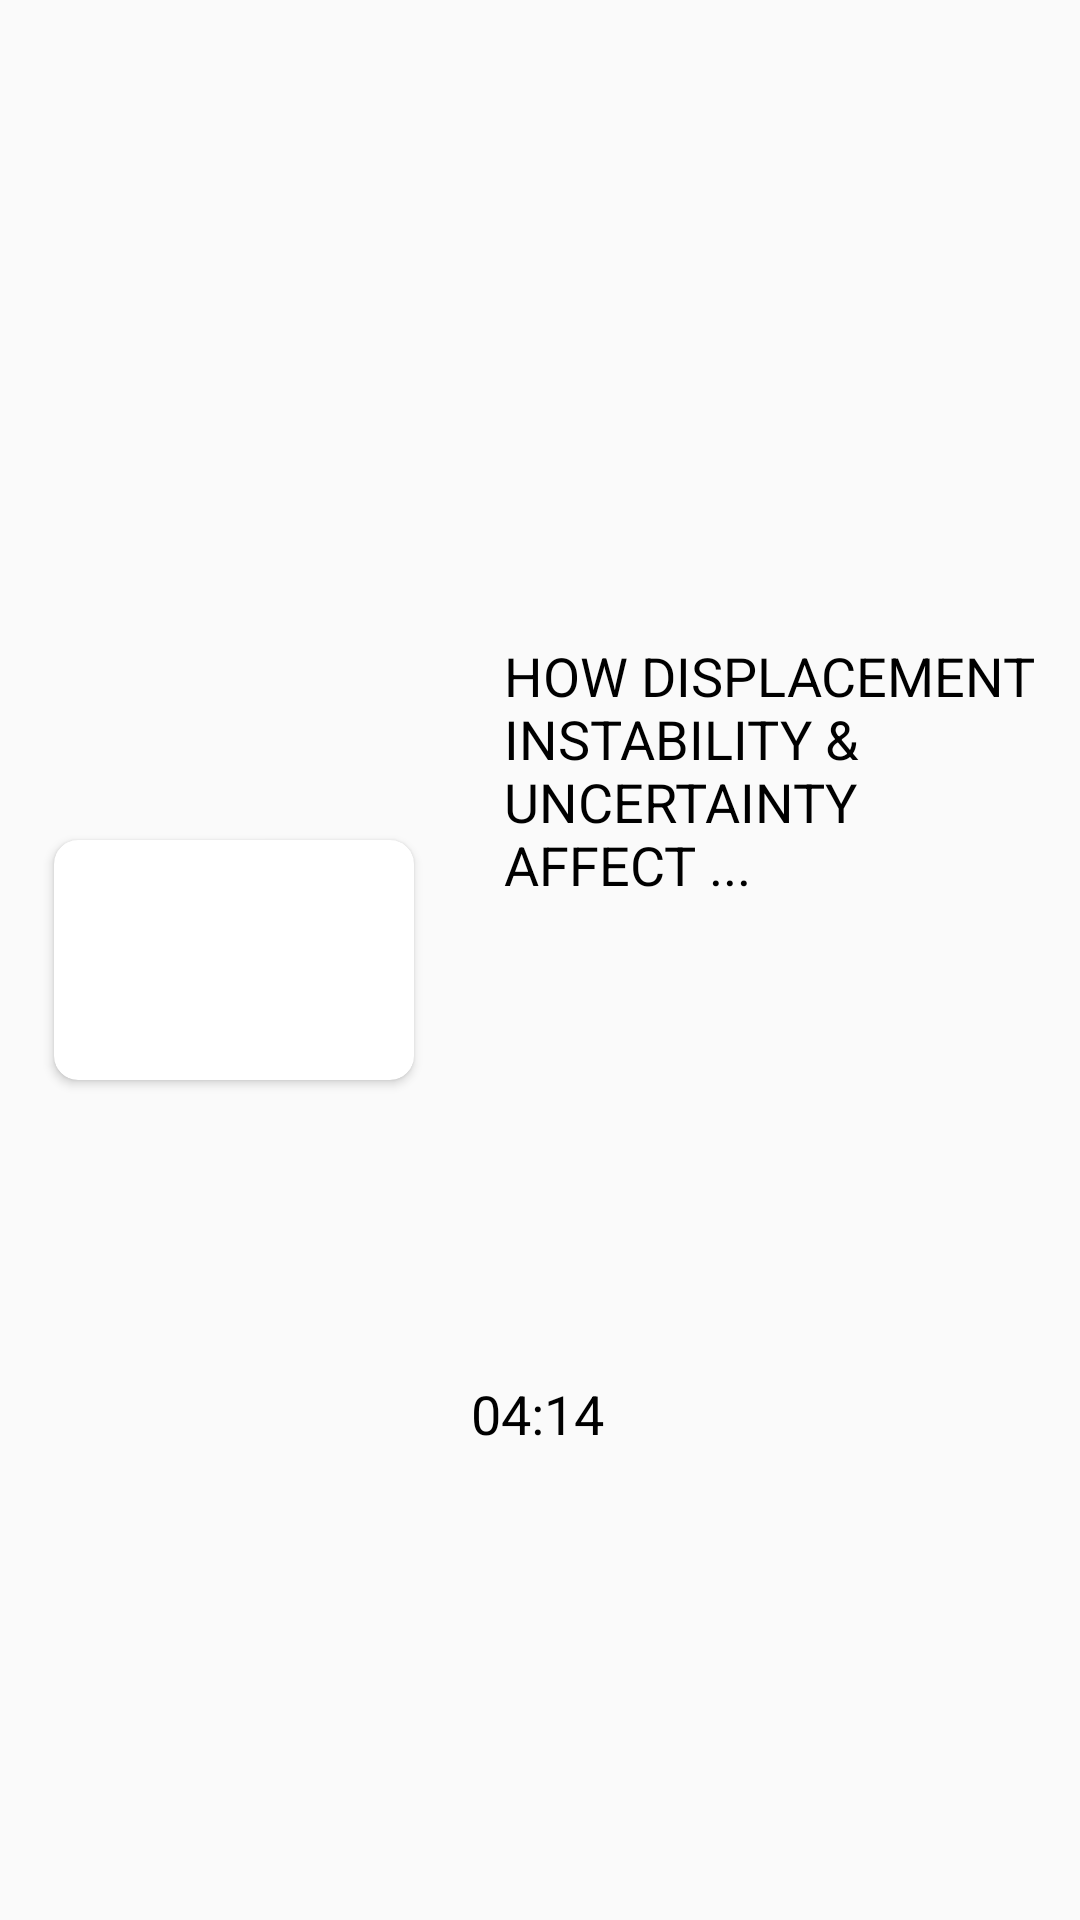

Reconstruct the res/layout file that produces this screen, plus the resources it refers to.
<!-- AndroidManifest.xml: application theme AppTheme -->
<!-- res/layout/detail_item.xml -->
<?xml version="1.0" encoding="utf-8"?>
<androidx.constraintlayout.widget.ConstraintLayout xmlns:android="http://schemas.android.com/apk/res/android"
    xmlns:app="http://schemas.android.com/apk/res-auto"
    android:layout_width="match_parent"
    android:layout_height="wrap_content">

    <androidx.cardview.widget.CardView
        android:id="@+id/cardView"
        android:layout_width="@dimen/image_size"
        android:layout_height="80dp"
        android:layout_margin="16dp"
        app:cardCornerRadius="8dp"
        app:layout_constraintBottom_toBottomOf="parent"
        app:layout_constraintEnd_toStartOf="@id/detail_video_name"
        app:layout_constraintStart_toStartOf="parent"
        app:layout_constraintTop_toTopOf="parent">

        <ImageView
            android:id="@+id/detail_image"
            android:layout_width="match_parent"
            android:layout_height="match_parent"
            android:layout_marginTop="@dimen/margin_16"
            android:adjustViewBounds="true"
            android:scaleType="centerCrop"
            android:scaleY="1.2"
            android:src="@drawable/vidio_back" />

    </androidx.cardview.widget.CardView>

    <TextView
        android:id="@+id/detail_video_name"
        android:layout_width="@dimen/width190"
        android:layout_height="wrap_content"
        app:layout_constraintEnd_toEndOf="parent"
        app:layout_constraintBottom_toBottomOf="@id/detail_time"
        android:layout_marginStart="12dp"
        android:layout_marginTop="30dp"
        android:text="@string/how_displacement"
        android:textColor="@android:color/black"
        android:textSize="@dimen/txSize18"
        app:layout_constraintStart_toEndOf="@id/cardView"
        app:layout_constraintTop_toTopOf="parent" />

    <TextView
        android:id="@+id/detail_time"
        android:layout_width="wrap_content"
        android:layout_height="wrap_content"
        android:layout_marginStart="12dp"
        android:layout_marginTop="12dp"
        android:layout_marginEnd="150dp"
        android:text="04:14"
        android:textColor="@android:color/black"
        android:layout_marginBottom="10dp"
        android:textSize="@dimen/txSize18"
        app:layout_constraintBottom_toBottomOf="parent"
        app:layout_constraintEnd_toEndOf="@id/detail_video_name"
        app:layout_constraintStart_toEndOf="@id/cardView"
        app:layout_constraintTop_toBottomOf="@id/detail_video_name" />

</androidx.constraintlayout.widget.ConstraintLayout>
<!-- resources referenced by this layout -->
<resources>
  <dimen name="image_size">120dp</dimen>
  <dimen name="margin_16">16dp</dimen>
  <dimen name="txSize18">18sp</dimen>
  <dimen name="width190">190dp</dimen>
  <string name="how_displacement">HOW DISPLACEMENT INSTABILITY &amp; UNCERTAINTY AFFECT ...</string>
  <style name="AppTheme" parent="Theme.AppCompat.Light.NoActionBar">
          
          <item name="colorPrimary">@color/colorPrimary</item>
          <item name="colorPrimaryDark">@color/colorPrimaryDark</item>
          <item name="colorAccent">@color/colorAccent</item>
      </style>
  <!-- not gathered from this repository: default colours our renderer supplied (Android Studio template values) -->
  <color name="colorPrimary">#FF6200EE</color>
  <color name="colorPrimaryDark">#FF3700B3</color>
  <color name="colorAccent">#FF03DAC5</color>
</resources>
